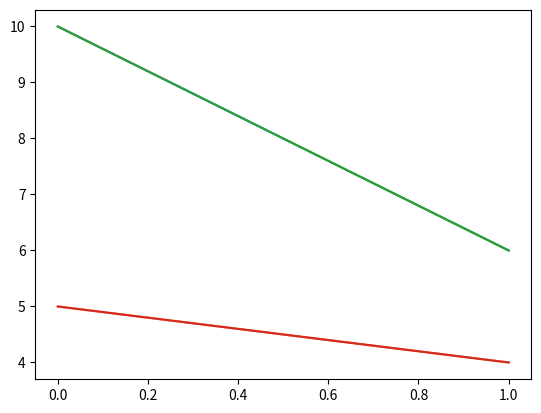

Reproduce this figure in Python.
import numpy as np
from scipy.fftpack import fft, ifft
# from numpy import fft
from matplotlib import pyplot as plt

# N = 100
# x = np.arange(N)
#
# ab = np.random.randn(1, 100)
# fft_y = fft(ab)
# abs_y = np.abs(fft_y)
# angle_y = np.angle(fft_y)
#
# plt.figure(1)
# plt.plot(x, abs_y.T)
# plt.title("shuangbian  zhenfu")
#
# plt.figure(2)
# plt.plot(x, angle_y.T)
# plt.title("Shuangbian xaingwei")
# plt.show()
#
# print(fft_y.shape)
# print(fft_y[0][:10])
# print("ab=\n", ab)
# # plt.subplot()
# # plt.plot(ab.T)
# # plt.subplot(2, 1, 2)
# # plt.plot(fft_y)
# print(np.corrcoef(ab))


x = [[10, 5],
     [6, 4]]
y = [[6, 8],
     [12, 14]]
z=[[0,0],
   [1,1]]
plt.plot(x)
plt.show()
plt.plot(z,x)
plt.show()
